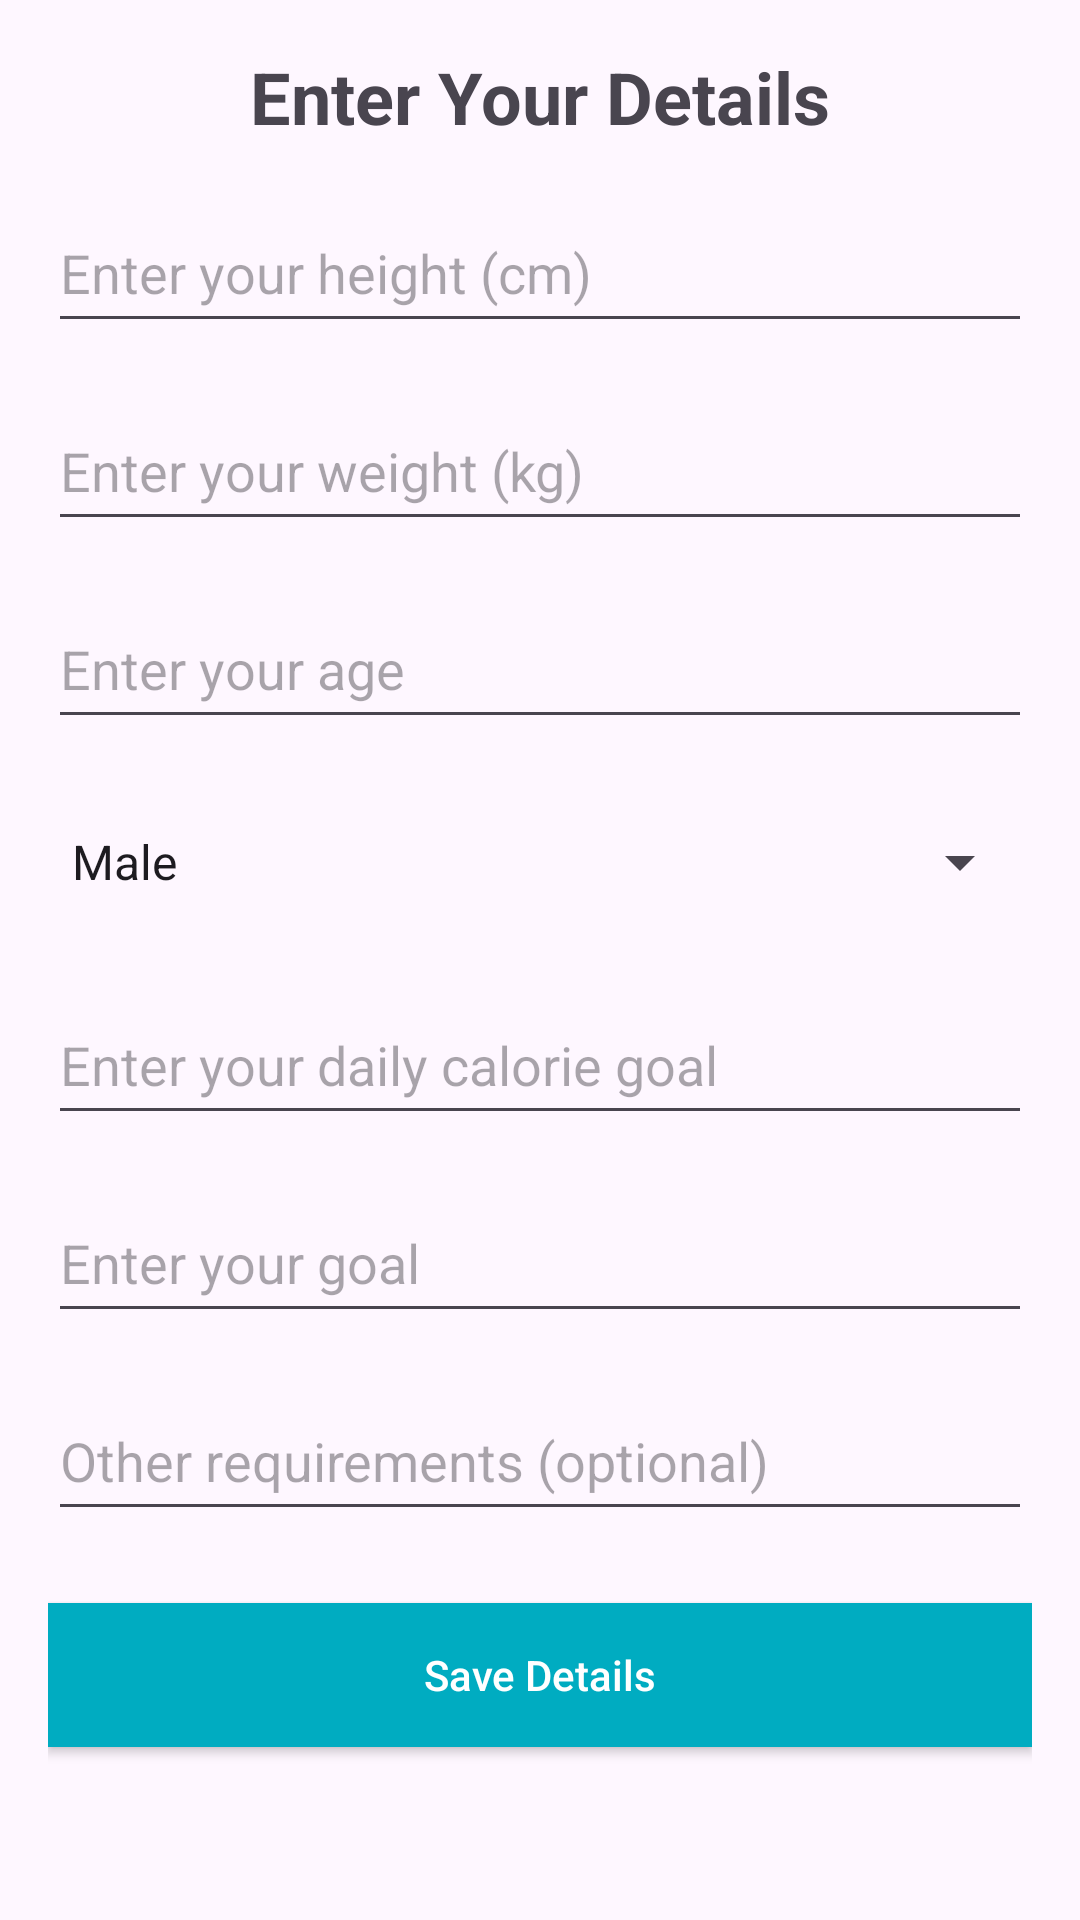

Write the Android layout XML for this screen, with the resource values it uses.
<!-- AndroidManifest.xml: application theme Theme.Androidotpvertification -->
<!-- res/layout/activity_user_details.xml -->
<RelativeLayout xmlns:android="http://schemas.android.com/apk/res/android"
    android:layout_width="match_parent"
    android:layout_height="match_parent"
    android:padding="16dp">

    <TextView
        android:id="@+id/textViewTitle"
        android:layout_width="wrap_content"
        android:layout_height="wrap_content"
        android:text="Enter Your Details"
        android:textSize="24sp"
        android:textStyle="bold"
        android:layout_centerHorizontal="true"/>

    <EditText
        android:id="@+id/editTextHeight"
        android:layout_width="match_parent"
        android:layout_height="50dp"
        android:hint="Enter your height (cm)"
        android:inputType="number"
        android:layout_below="@id/textViewTitle"
        android:layout_marginTop="16dp"/>

    <EditText
        android:id="@+id/editTextWeight"
        android:layout_width="match_parent"
        android:layout_height="50dp"
        android:hint="Enter your weight (kg)"
        android:inputType="number"
        android:layout_below="@id/editTextHeight"
        android:layout_marginTop="16dp"/>

    <EditText
        android:id="@+id/editTextAge"
        android:layout_width="match_parent"
        android:layout_height="50dp"
        android:hint="Enter your age"
        android:inputType="number"
        android:layout_below="@id/editTextWeight"
        android:layout_marginTop="16dp"/>

    <Spinner
        android:id="@+id/spinnerGender"
        android:layout_width="match_parent"
        android:layout_height="50dp"
        android:layout_below="@id/editTextAge"
        android:layout_marginTop="16dp"
        android:entries="@array/gender_array" />

    <EditText
        android:id="@+id/editTextCalorieGoal"
        android:layout_width="match_parent"
        android:layout_height="50dp"
        android:hint="Enter your daily calorie goal"
        android:inputType="number"
        android:layout_below="@id/spinnerGender"
        android:layout_marginTop="16dp"/>

    <EditText
        android:id="@+id/editTextGoal"
        android:layout_width="match_parent"
        android:layout_height="50dp"
        android:hint="Enter your goal"
        android:inputType="text"
        android:layout_below="@id/editTextCalorieGoal"
        android:layout_marginTop="16dp"/>

    <EditText
        android:id="@+id/editTextOtherRequirements"
        android:layout_width="match_parent"
        android:layout_height="50dp"
        android:hint="Other requirements (optional)"
        android:inputType="text"
        android:layout_below="@id/editTextGoal"
        android:layout_marginTop="16dp"/>

    <androidx.appcompat.widget.AppCompatButton
        android:id="@+id/buttonSaveDetails"
        android:layout_width="match_parent"
        android:layout_height="wrap_content"
        android:text="Save Details"
        android:layout_below="@id/editTextOtherRequirements"
        android:background="@color/primary"
        android:textColor="@color/white"
        android:textAllCaps="false"
        android:layout_marginTop="24dp"/>
</RelativeLayout>
<!-- resources referenced by this layout -->
<resources>
  <string-array name="gender_array">
              <item>Male</item>
              <item>Female</item>
              <item>Other</item>
          </string-array>
  <color name="primary">#00ACC1</color>
  <color name="white">#FFFFFFFF</color>
  <style name="Theme.Androidotpvertification" parent="Theme.MaterialComponents.DayNight.NoActionBar">
          <item name="colorPrimary">@color/primary</item>
          <item name="colorPrimaryDark">@color/primary_dark</item>
          <item name="colorAccent">@color/accent</item>
          <item name="android:statusBarColor" tools:targetApi="l">@color/primary</item>
      </style>
  <color name="primary_dark">#445DE4</color>
  <color name="accent">#F44336</color>
</resources>
